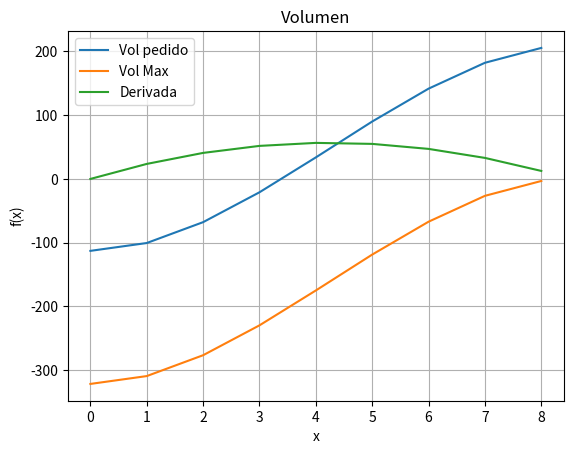

Write Python code to recreate this figure.
import numpy as np
import matplotlib.pyplot as plt
from scipy import optimize

S = 20
N = 6
MAX_ITER = 100
R = 4.25
VOL_PEDIDO = S / (N * 9.5)

def funcion_h_agua(x):
    return ( np.pi * (x**2) * (3*R - x) ) / 3

def f(x, vol_pedido):
    return funcion_h_agua(x) - (funcion_h_agua(2*R) * vol_pedido)

def derivada_f(x):
    return (2*np.pi * x*R) - (np.pi * (x**2))

def calcular_cte_asintotica():
    pass

# Como la funcion es negativa en el intervalo (-inf, 0) U (9, inf)
# tomo solamente la parte positiva ya que una esfera no puede estar
# llena negativa
# Tambien tene que estar entre 0 y 2R (no puede llenarse mas de eso)
def main():
    a = 0
    b = 2*R
    fig, ax = plt.subplots()
    x = np.arange(a,b)
    cad = f'Raiz: {optimize.brentq(funcion_h_agua,a,b)}'

    print(cad)
    plt.xlabel("x")
    plt.ylabel("f(x)")
    plt.grid(True)
    ax.plot(x,f(x, VOL_PEDIDO), label="Vol pedido")
    ax.plot(x,f(x, 1), label="Vol Max")
    ax.plot(x, derivada_f(x), label="Derivada")
    ax.set_title("Volumen")
    ax.legend()
    plt.show()

main()
